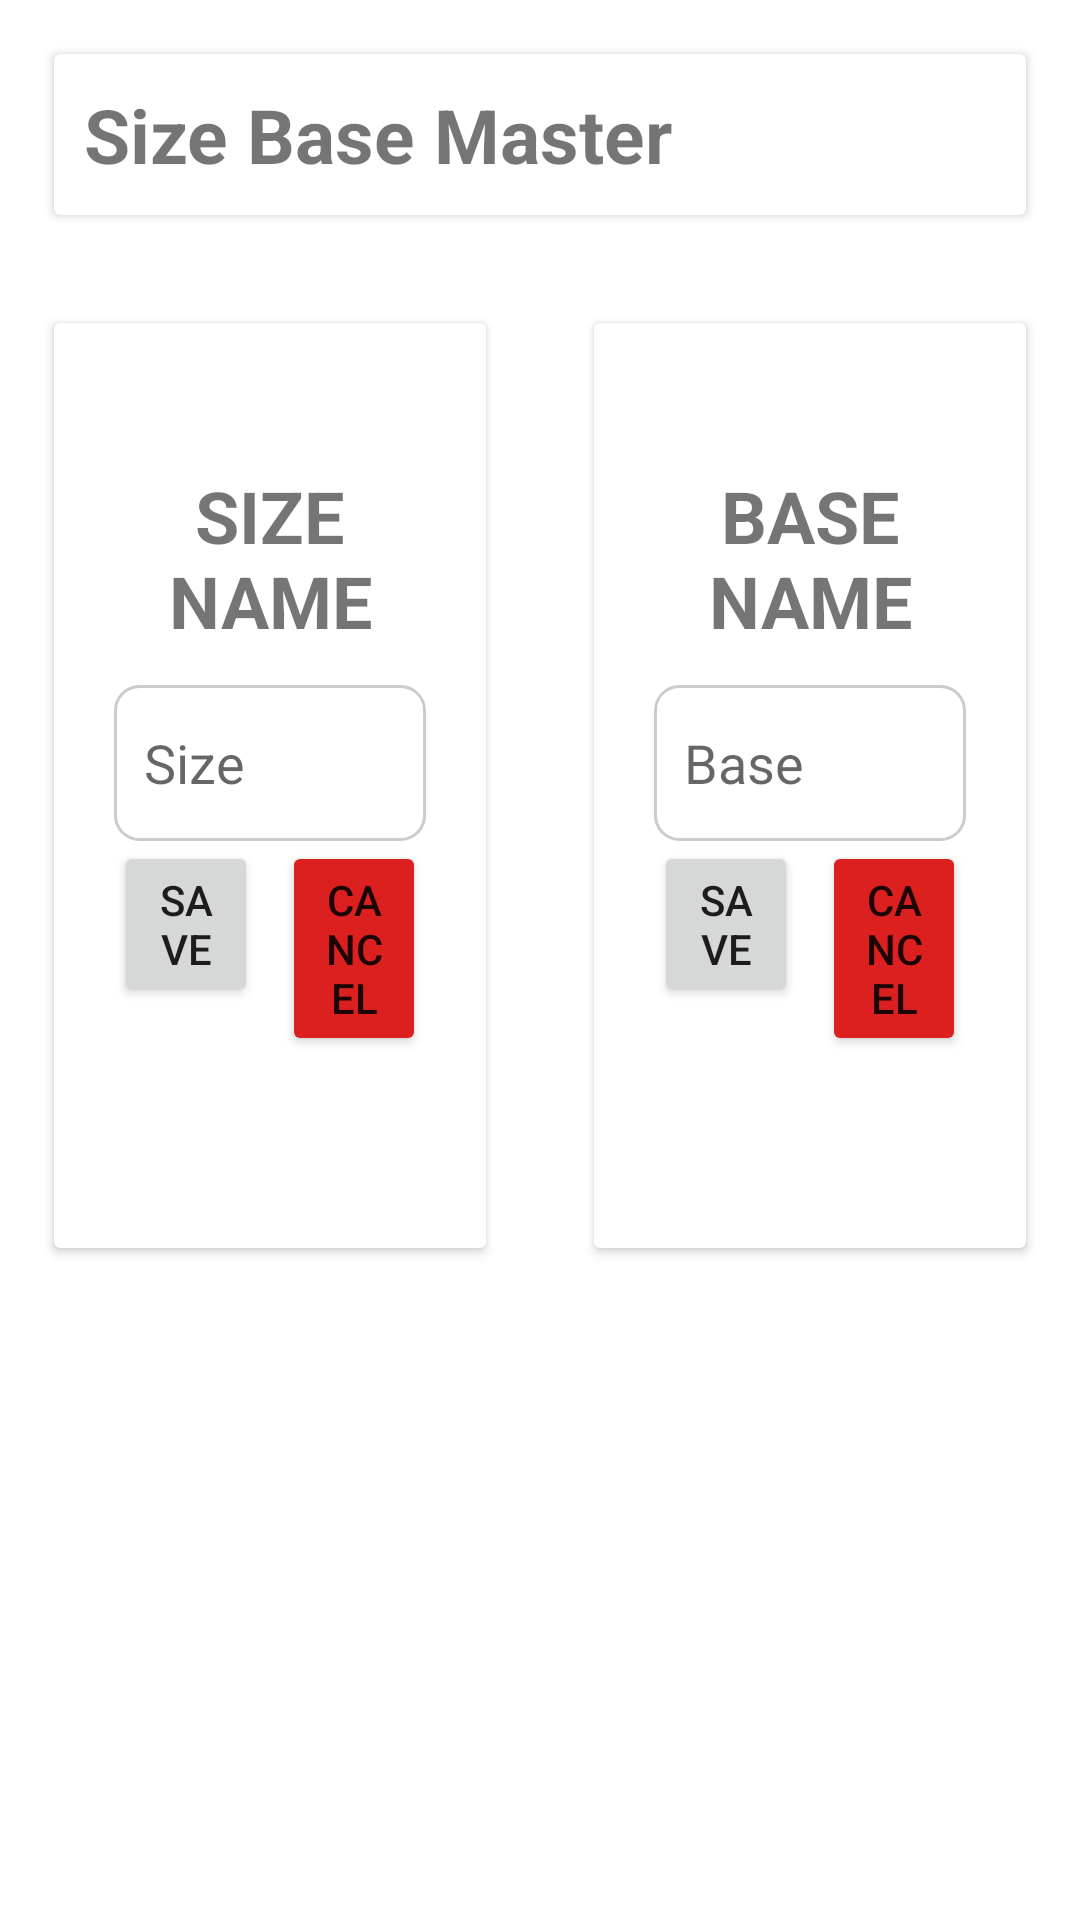

Write the Android layout XML for this screen, with the resource values it uses.
<!-- AndroidManifest.xml: application theme Theme.Pos1 -->
<!-- res/layout/activity_size_base.xml -->
<?xml version="1.0" encoding="utf-8"?>
<LinearLayout
    android:layout_width="match_parent"
    android:layout_height="match_parent"
    xmlns:android="http://schemas.android.com/apk/res/android"
    android:orientation="vertical"
    android:backgroundTint="@color/seashell"
    xmlns:app="http://schemas.android.com/apk/res-auto"
    xmlns:tools="http://schemas.android.com/tools">

    <androidx.cardview.widget.CardView
        android:backgroundTint="@color/white"
        android:layout_margin="18dp"
        android:padding="10dp"
        android:elevation="4dp"
        android:layout_width="match_parent"
        android:layout_height="wrap_content">
        <TextView
            android:id="@+id/itemMasterText"
            android:layout_width="wrap_content"
            android:layout_height="wrap_content"
            android:layout_margin="10dp"
            android:text="Size Base Master"
            android:textSize="25sp"
            android:textStyle="bold"/>

    </androidx.cardview.widget.CardView>

    <LinearLayout
        android:orientation="horizontal"
        android:layout_width="match_parent"
        android:layout_height="wrap_content">
        <androidx.cardview.widget.CardView
            android:layout_width="0dp"
            android:layout_height="wrap_content"
            android:layout_weight="1"
            android:layout_margin="18dp"
            android:elevation="4dp"
            >

    <LinearLayout
        android:layout_width="wrap_content"
        android:layout_height="wrap_content"
        android:orientation="vertical"
        android:layout_margin="20dp">

        

        <TextView
            android:id="@+id/sizeName"
            android:layout_width="match_parent"
            android:layout_height="wrap_content"
            android:text="Size Name"
            android:textAlignment="center"
            android:textAllCaps="true"
            android:textSize="24sp"
            android:textStyle="bold"
            android:layout_marginTop="28dp" />

        <EditText
            android:id="@+id/SizeEditTextSize"
            android:layout_width="match_parent"
            android:layout_height="52dp"
            android:background="@drawable/edittext_background"
            android:paddingLeft="10dp"
            android:hint="Size"
            android:minHeight="48dp"
            android:layout_marginTop="12dp" />

        <LinearLayout
            android:layout_width="match_parent"
            android:layout_height="wrap_content"
            android:orientation="horizontal">

            <Button
                android:id="@+id/SizeSaveBtn"
                android:layout_width="0dp"
                android:layout_height="wrap_content"
                android:layout_weight="1"
                android:text="Save"
                android:layout_marginEnd="4dp" />

            <Button
                android:id="@+id/SizeCancelBtn"
                android:layout_width="0dp"
                android:layout_height="wrap_content"
                android:layout_weight="1"
                android:text="Cancel"
                android:backgroundTint="#DC2020"
                android:layout_marginStart="4dp" />
        </LinearLayout>

        <HorizontalScrollView
            android:id="@+id/horizontalScrollView"
            android:layout_width="match_parent"
            android:layout_height="wrap_content"
            android:layout_marginTop="20dp"
            android:paddingBottom="20dp"
            android:layout_marginBottom="4dp">

            <TableLayout
                android:id="@+id/SizeTableLayout"
                android:layout_width="wrap_content"
                android:layout_height="match_parent"
                android:stretchColumns="*" />

        </HorizontalScrollView>
    </LinearLayout>
    </androidx.cardview.widget.CardView>

    <androidx.cardview.widget.CardView
        android:layout_width="0dp"
        android:layout_height="wrap_content"
        android:layout_weight="1"
        android:layout_margin="18dp"
        android:elevation="4dp">
    <LinearLayout
        android:layout_width="wrap_content"
        android:layout_height="wrap_content"
        android:orientation="vertical"
        android:layout_weight="1"
        android:layout_margin="20dp">

        
        <TextView
            android:id="@+id/BaseName"
            android:layout_width="match_parent"
            android:layout_height="wrap_content"
            android:text="Base Name"
            android:textAlignment="center"
            android:textAllCaps="true"
            android:textSize="24sp"
            android:textStyle="bold"
            android:layout_marginTop="28dp" />

        <EditText
            android:id="@+id/BaseeditTextSize"
            android:layout_width="match_parent"
            android:layout_height="52dp"
            android:background="@drawable/edittext_background"
            android:hint="Base"
            android:minHeight="48dp"
            android:paddingLeft="10dp"
            android:layout_marginTop="12dp" />

        <LinearLayout
            android:layout_width="match_parent"
            android:layout_height="wrap_content"
            android:orientation="horizontal">

            <Button
                android:id="@+id/BaseSaveBtn"
                android:layout_width="0dp"
                android:layout_height="wrap_content"
                android:layout_weight="1"
                android:text="Save"
                android:layout_marginEnd="4dp" />

            <Button
                android:id="@+id/BaseCancelBtn"
                android:layout_width="0dp"
                android:layout_height="wrap_content"
                android:layout_weight="1"
                android:text="Cancel"
                android:backgroundTint="#DC2020"
                android:layout_marginStart="4dp" />
        </LinearLayout>

        <HorizontalScrollView
            android:layout_width="match_parent"
            android:layout_height="wrap_content"
            android:layout_marginTop="20dp"
            android:paddingBottom="20dp"
            android:layout_marginBottom="4dp">

            <TableLayout
                android:id="@+id/BaseTableLayout"
                android:layout_width="wrap_content"
                android:layout_height="match_parent"
                android:stretchColumns="*" />

        </HorizontalScrollView>
    </LinearLayout>

    </androidx.cardview.widget.CardView>
    </LinearLayout>
</LinearLayout>
<!-- resources referenced by this layout -->
<resources>
  <color name="seashell">#FFF5EE</color>
  <color name="white">#FFFFFF</color>
  <!-- drawable edittext_background (drawable) -->
  <?xml version="1.0" encoding="utf-8"?>
  <shape xmlns:android="http://schemas.android.com/apk/res/android">
      <solid android:color="#FFFFFF" /> 
      <corners android:radius="8dp" /> 
  
      <stroke
          android:width="1dp"
      android:color="#CCCCCC" /> 
  </shape>
  <style name="Theme.Pos1" parent="Theme.MaterialComponents.DayNight.DarkActionBar">
          
          <item name="colorPrimary">@color/purple_500</item>
          <item name="colorPrimaryVariant">@color/purple_700</item>
          <item name="colorOnPrimary">@color/white</item>
          
          <item name="colorSecondary">@color/teal_200</item>
          <item name="colorSecondaryVariant">@color/teal_700</item>
          <item name="colorOnSecondary">@color/black</item>
          
          <item name="android:statusBarColor">?attr/colorPrimaryVariant</item>
          
      </style>
  <color name="purple_500">#FF6200EE</color>
  <color name="purple_700">#FF3700B3</color>
  <color name="teal_200">#FF03DAC5</color>
  <color name="teal_700">#FF018786</color>
  <color name="black">#000000</color>
</resources>
